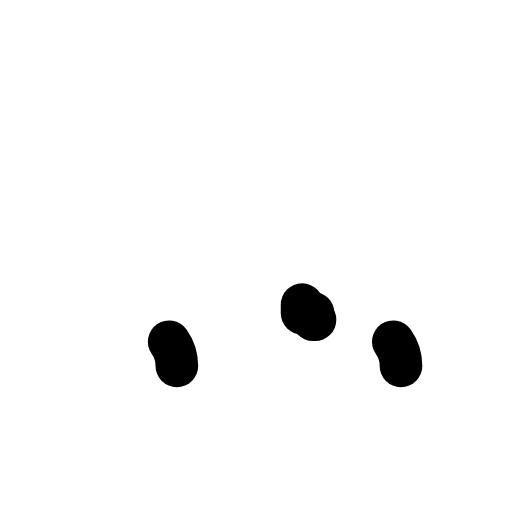
t = 0.00 s
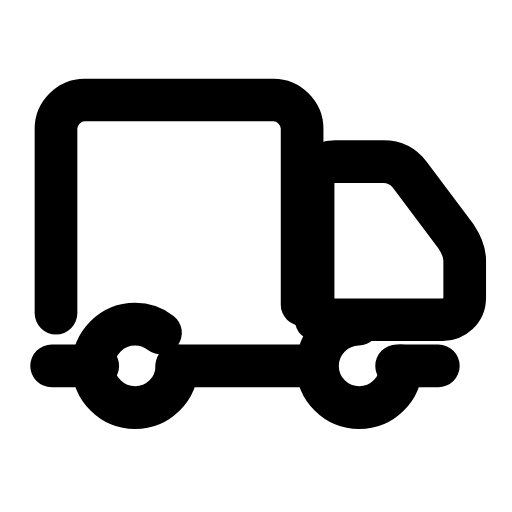
t = 0.24 s
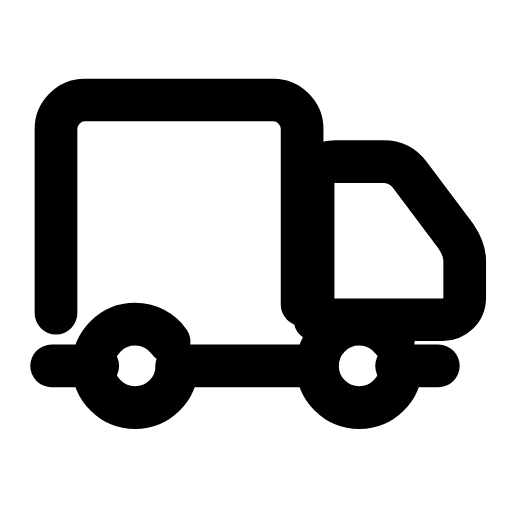
t = 0.47 s
t = 0.68 s: frame unchanged from t = 0.47 s, image omitted
t = 0.93 s: frame unchanged from t = 0.47 s, image omitted
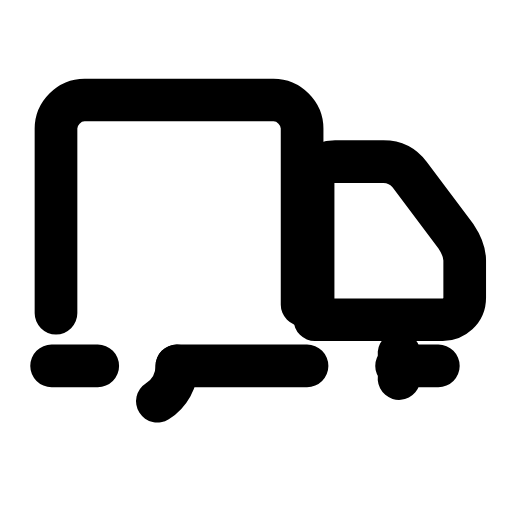
t = 1.04 s

The animated SVG that drew these frames (rendered in a browser with its animation timeline set to each time). Animation: 5 SMIL elements (animate=5); one cycle of 1.40 s, repeats indefinitely.

<svg xmlns="http://www.w3.org/2000/svg" width="24" height="24" viewBox="0 0 24 24" fill="none"><g transform="translate(-0.877 -1.388) scale(1.03)"><path stroke="currentColor" stroke-width="1.942" stroke-linecap="round" stroke-linejoin="round" fill="none" d="M3.4 15.6L3.4 7.2C3.4 6.5 4 5.9 4.7 5.9L13.3 5.9C14 5.9 14.6 6.5 14.6 7.2L14.6 15.6" pathLength="1" stroke-dasharray="1"><animate attributeName="stroke-dashoffset" values="1;1;0;0;0;0;1;1;1" keyTimes="0;0;0.189;0.45;0.6;0.774;0.9;0.9;1" dur="1.4s" repeatCount="indefinite" calcMode="spline" keySplines="0.16 1 0.3 1;0.16 1 0.3 1;0.16 1 0.3 1;0.16 1 0.3 1;0.16 1 0.3 1;0.16 1 0.3 1;0.16 1 0.3 1;0.16 1 0.3 1"/></path><path stroke="currentColor" stroke-width="1.942" stroke-linecap="round" stroke-linejoin="round" fill="none" d="M15.1 15.6L15.1 9.7C15.1 9.1 15.5 8.7 16.1 8.7L18.3 8.7C18.8 8.7 19.2 8.9 19.5 9.3L21.6 12.1C21.8 12.4 22 12.8 22 13.2L22 14.9C22 15.5 21.5 15.9 21 15.9L15.1 15.9Z" pathLength="1" stroke-dasharray="1"><animate attributeName="stroke-dashoffset" values="1;1;0;0;0;0;1;1;1" keyTimes="0;0.0315;0.2205;0.45;0.6;0.753;0.879;0.9;1" dur="1.4s" repeatCount="indefinite" calcMode="spline" keySplines="0.16 1 0.3 1;0.16 1 0.3 1;0.16 1 0.3 1;0.16 1 0.3 1;0.16 1 0.3 1;0.16 1 0.3 1;0.16 1 0.3 1;0.16 1 0.3 1"/></path><path stroke="currentColor" stroke-width="1.942" stroke-linecap="round" stroke-linejoin="round" fill="none" d="M3.2 18L5.3 18M8.9 18L15.1 18M18.9 18L20.8 18" pathLength="1" stroke-dasharray="1"><animate attributeName="stroke-dashoffset" values="1;1;0;0;0;0;1;1;1" keyTimes="0;0.063;0.252;0.45;0.6;0.732;0.858;0.9;1" dur="1.4s" repeatCount="indefinite" calcMode="spline" keySplines="0.16 1 0.3 1;0.16 1 0.3 1;0.16 1 0.3 1;0.16 1 0.3 1;0.16 1 0.3 1;0.16 1 0.3 1;0.16 1 0.3 1;0.16 1 0.3 1"/></path><circle stroke="currentColor" stroke-width="1.942" stroke-linecap="round" stroke-linejoin="round" fill="none" cx="7" cy="18" r="1.9" pathLength="1" stroke-dasharray="1"><animate attributeName="stroke-dashoffset" values="1;1;0;0;0;0;1;1;1" keyTimes="0;0.0945;0.2835;0.45;0.6;0.711;0.837;0.9;1" dur="1.4s" repeatCount="indefinite" calcMode="spline" keySplines="0.16 1 0.3 1;0.16 1 0.3 1;0.16 1 0.3 1;0.16 1 0.3 1;0.16 1 0.3 1;0.16 1 0.3 1;0.16 1 0.3 1;0.16 1 0.3 1"/></circle><circle stroke="currentColor" stroke-width="1.942" stroke-linecap="round" stroke-linejoin="round" fill="none" cx="17.2" cy="18" r="1.9" pathLength="1" stroke-dasharray="1"><animate attributeName="stroke-dashoffset" values="1;1;0;0;0;0;1;1;1" keyTimes="0;0.126;0.315;0.45;0.6;0.69;0.816;0.9;1" dur="1.4s" repeatCount="indefinite" calcMode="spline" keySplines="0.16 1 0.3 1;0.16 1 0.3 1;0.16 1 0.3 1;0.16 1 0.3 1;0.16 1 0.3 1;0.16 1 0.3 1;0.16 1 0.3 1;0.16 1 0.3 1"/></circle></g></svg>
